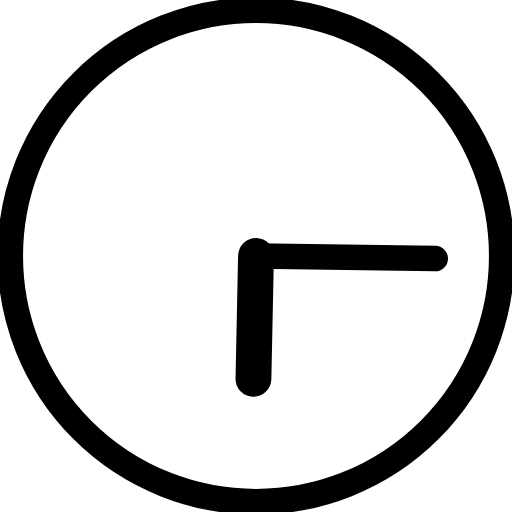
t = 0.00 s
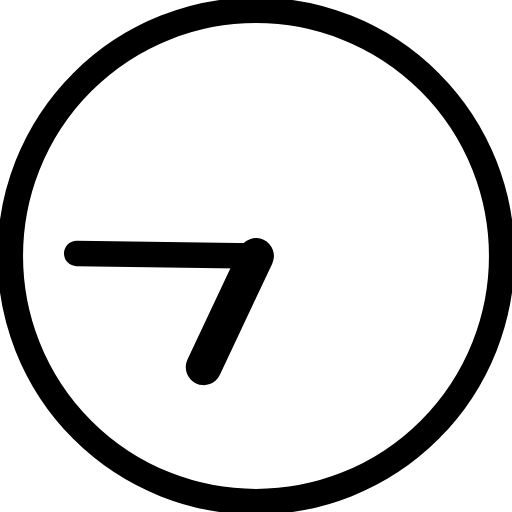
t = 1.00 s
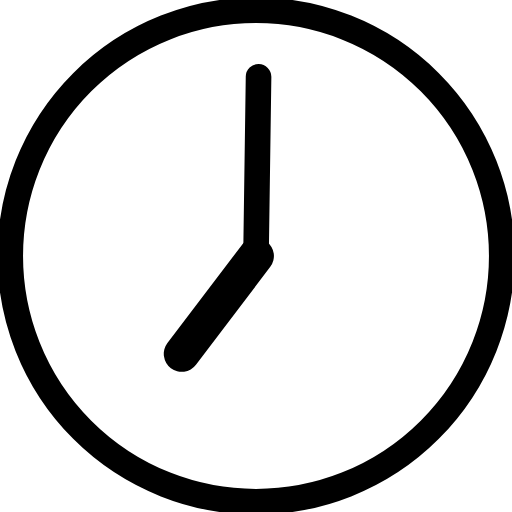
t = 1.50 s
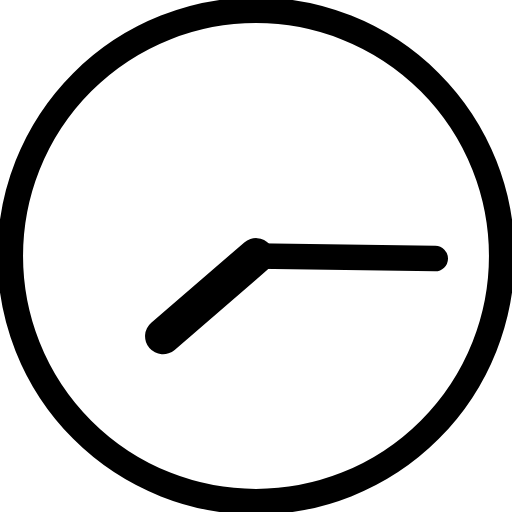
t = 2.00 s
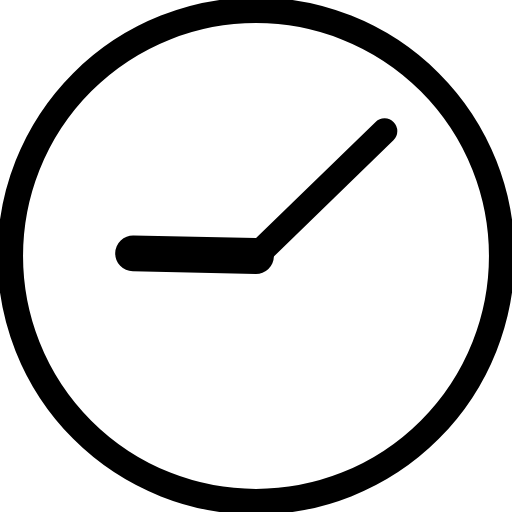
t = 3.75 s
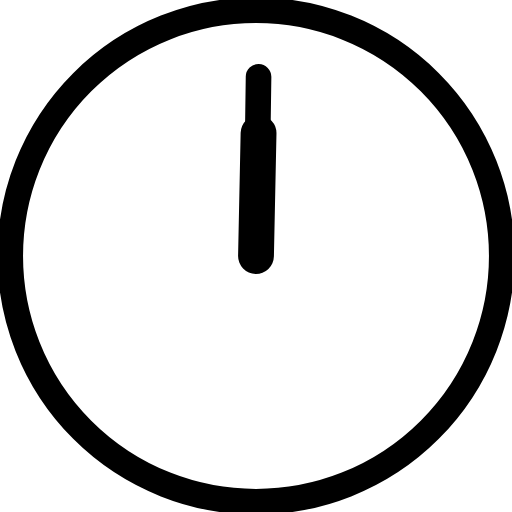
t = 7.50 s

The animated SVG that drew these frames (rendered in a browser with its animation timeline set to each time). Animation: 2 SMIL elements (animateTransform=2); frames cover the first 7.50 s, repeats indefinitely.

<svg xmlns="http://www.w3.org/2000/svg" viewBox="0 0 100 100">
<circle fill="none" stroke="currentColor" stroke-width="5" stroke-miterlimit="10" cx="50" cy="50" r="48"/>
    <line fill="none" stroke-linecap="round" stroke="currentColor" stroke-width="5" stroke-miterlimit="10" x1="50" y1="50" x2="85" y2="50.5">
  <animateTransform
          attributeName="transform"
          dur="2s"
          type="rotate"
          from="0 50 50"
          to="360 50 50"
          repeatCount="indefinite" />
</line>
    <line fill="none" stroke-linecap="round" stroke="currentColor" stroke-width="7" stroke-miterlimit="10" x1="50" y1="50" x2="49.5" y2="74">
  <animateTransform
          attributeName="transform"
          dur="15s"
          type="rotate"
          from="0 50 50"
          to="360 50 50"
          repeatCount="indefinite" />
</line>
</svg>
